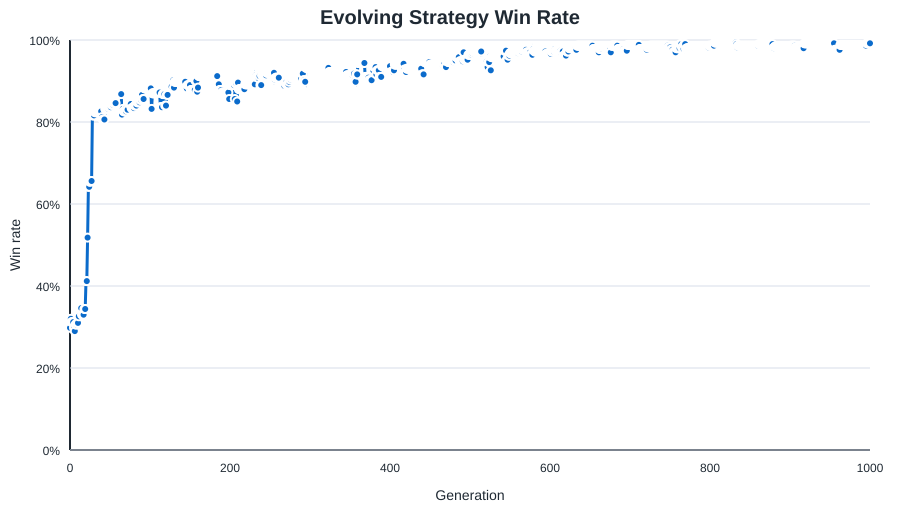

Data behind this chart, as committed beside it:
generation, status, fitness, games, wins, draws, port_wins, win_rate, avg_turns, avg_assets, avg_opponent_assets, trade_weight, raid_weight, guard_weight, fire_weight, convoy_bias, ship_bias, build_priority
0, initial, -9751, 500, 149, 0, 92, 0.298, 10.6, 20.14, 44.13, 1.75, 2.861, 1.609, 3.272, 0.8979, 0.3217, trade_guild|shipyard|fire_plans|fort
1, learned, -7131, 500, 160, 1, 91, 0.32, 10.5, 21.6, 43.53, 1.726, 2.89, 1.6, 3.239, 0.903, 0.3556, trade_guild|shipyard|fire_plans|fort
2, learned, -7542, 500, 156, 1, 93, 0.312, 10.54, 21.28, 42.97, 1.679, 2.873, 1.607, 3.286, 0.8669, 0.3704, trade_guild|shipyard|fire_plans|fort
3, kept, -7542, 500, 156, 1, 93, 0.312, 10.54, 21.28, 42.97, 1.679, 2.873, 1.607, 3.286, 0.8669, 0.3704, trade_guild|shipyard|fire_plans|fort
4, kept, -7542, 500, 156, 1, 93, 0.312, 10.54, 21.28, 42.97, 1.679, 2.873, 1.607, 3.286, 0.8669, 0.3704, trade_guild|shipyard|fire_plans|fort
5, learned, -9697, 500, 149, 0, 85, 0.298, 10.72, 20.18, 43.84, 1.648, 2.832, 1.631, 3.277, 0.8426, 0.4019, trade_guild|shipyard|fire_plans|fort
6, learned, -10844, 500, 145, 0, 89, 0.29, 10.67, 20.7, 45.66, 1.62, 2.81, 1.646, 3.241, 0.842, 0.3868, trade_guild|shipyard|fire_plans|fort
7, learned, -9694, 500, 153, 1, 80, 0.306, 10.83, 19.85, 44.62, 1.594, 2.807, 1.601, 3.272, 0.7999, 0.3674, trade_guild|shipyard|fire_plans|fort
8, kept, -9694, 500, 153, 1, 80, 0.306, 10.83, 19.85, 44.62, 1.594, 2.807, 1.601, 3.272, 0.7999, 0.3674, trade_guild|shipyard|fire_plans|fort
9, learned, -8611, 500, 155, 0, 96, 0.31, 10.68, 21.08, 44.58, 1.566, 2.799, 1.569, 3.293, 0.8099, 0.3991, trade_guild|shipyard|fire_plans|fort
10, kept, -8611, 500, 155, 0, 96, 0.31, 10.68, 21.08, 44.58, 1.566, 2.799, 1.569, 3.293, 0.8099, 0.3991, trade_guild|shipyard|fire_plans|fort
11, learned, -5962, 500, 163, 1, 92, 0.326, 10.74, 22.63, 43.09, 1.519, 2.823, 1.617, 3.333, 0.8035, 0.4107, trade_guild|shipyard|fire_plans|fort
12, learned, -4018, 500, 173, 1, 97, 0.346, 10.8, 22.88, 42.4, 1.476, 2.817, 1.618, 3.373, 0.8041, 0.3945, trade_guild|shipyard|fire_plans|fort
13, kept, -4018, 500, 173, 1, 97, 0.346, 10.8, 22.88, 42.4, 1.476, 2.817, 1.618, 3.373, 0.8041, 0.3945, trade_guild|shipyard|fire_plans|fort
14, kept, -4018, 500, 173, 1, 97, 0.346, 10.8, 22.88, 42.4, 1.476, 2.817, 1.618, 3.373, 0.8041, 0.3945, trade_guild|shipyard|fire_plans|fort
15, learned, -6502, 500, 165, 0, 79, 0.33, 10.88, 21.3, 42.88, 1.439, 2.79, 1.609, 3.373, 0.781, 0.3789, trade_guild|shipyard|fire_plans|fort
16, kept, -6502, 500, 165, 0, 79, 0.33, 10.88, 21.3, 42.88, 1.439, 2.79, 1.609, 3.373, 0.781, 0.3789, trade_guild|shipyard|fire_plans|fort
17, kept, -6502, 500, 165, 0, 79, 0.33, 10.88, 21.3, 42.88, 1.439, 2.79, 1.609, 3.373, 0.781, 0.3789, trade_guild|shipyard|fire_plans|fort
18, learned, -4484, 500, 172, 0, 93, 0.344, 10.84, 22.04, 41.96, 1.403, 2.769, 1.65, 3.359, 0.7625, 0.36, trade_guild|shipyard|fire_plans|fort
19, kept, -4484, 500, 172, 0, 93, 0.344, 10.84, 22.04, 41.96, 1.403, 2.769, 1.65, 3.359, 0.7625, 0.36, trade_guild|shipyard|fire_plans|fort
20, learned, 5347, 500, 206, 0, 165, 0.412, 10.55, 25.34, 37.28, 1.39, 2.779, 1.694, 3.317, 0.7244, 0.3592, trade_guild|shipyard|fort
21, kept, 5347, 500, 206, 0, 165, 0.412, 10.55, 25.34, 37.28, 1.39, 2.779, 1.694, 3.317, 0.7244, 0.3592, trade_guild|shipyard|fort
22, learned, 19866, 500, 259, 0, 226, 0.518, 10.51, 31.08, 30.64, 1.387, 2.78, 1.728, 3.28, 0.7382, 0.3413, shipyard|fort
23, learned, 38171, 500, 321, 0, 301, 0.642, 9.858, 40.71, 23.27, 1.412, 2.753, 1.76, 3.254, 0.7086, 0.3243, shipyard
24, kept, 38171, 500, 321, 0, 301, 0.642, 9.858, 40.71, 23.27, 1.412, 2.753, 1.76, 3.254, 0.7086, 0.3243, shipyard
25, learned, 39919, 500, 327, 0, 300, 0.654, 9.904, 40.74, 21.46, 1.452, 2.719, 1.797, 3.284, 0.694, 0.3581, shipyard
26, learned, 39506, 500, 328, 0, 301, 0.656, 9.798, 40.63, 22.48, 1.481, 2.728, 1.785, 3.282, 0.7093, 0.3902, shipyard
27, kept, 39506, 500, 328, 0, 301, 0.656, 9.798, 40.63, 22.48, 1.481, 2.728, 1.785, 3.282, 0.7093, 0.3902, shipyard
28, learned, 63787, 500, 408, 0, 399, 0.816, 8.618, 53.75, 12.38, 1.444, 2.735, 1.829, 3.254, 0.715, 0.4068, 
29, kept, 63787, 500, 408, 0, 399, 0.816, 8.618, 53.75, 12.38, 1.444, 2.735, 1.829, 3.254, 0.715, 0.4068, 
30, kept, 63787, 500, 408, 0, 399, 0.816, 8.618, 53.75, 12.38, 1.444, 2.735, 1.829, 3.254, 0.715, 0.4068, 
31, learned, 65136, 500, 412, 0, 399, 0.824, 8.85, 54.85, 11.91, 1.458, 2.775, 1.858, 3.269, 0.6792, 0.4251, 
32, kept, 65136, 500, 412, 0, 399, 0.824, 8.85, 54.85, 11.91, 1.458, 2.775, 1.858, 3.269, 0.6792, 0.4251, 
33, kept, 65136, 500, 412, 0, 399, 0.824, 8.85, 54.85, 11.91, 1.458, 2.775, 1.858, 3.269, 0.6792, 0.4251, 
34, learned, 64874, 500, 412, 1, 401, 0.824, 8.742, 53.69, 11.47, 1.446, 2.82, 1.879, 3.266, 0.6953, 0.4539, 
35, kept, 64874, 500, 412, 1, 401, 0.824, 8.742, 53.69, 11.47, 1.446, 2.82, 1.879, 3.266, 0.6953, 0.4539, 
36, learned, 65574, 500, 413, 0, 407, 0.826, 8.734, 54.97, 11.68, 1.442, 2.842, 1.835, 3.24, 0.7105, 0.4812, 
37, kept, 65574, 500, 413, 0, 407, 0.826, 8.734, 54.97, 11.68, 1.442, 2.842, 1.835, 3.24, 0.7105, 0.4812, 
38, kept, 65574, 500, 413, 0, 407, 0.826, 8.734, 54.97, 11.68, 1.442, 2.842, 1.835, 3.24, 0.7105, 0.4812, 
39, kept, 65574, 500, 413, 0, 407, 0.826, 8.734, 54.97, 11.68, 1.442, 2.842, 1.835, 3.24, 0.7105, 0.4812, 
40, learned, 63427, 500, 406, 0, 399, 0.812, 8.654, 53.6, 12.4, 1.491, 2.823, 1.853, 3.226, 0.7235, 0.4916, 
41, learned, 63272, 500, 403, 0, 394, 0.806, 8.786, 54.66, 12.77, 1.51, 2.783, 1.898, 3.207, 0.7058, 0.5171, 
42, kept, 63272, 500, 403, 0, 394, 0.806, 8.786, 54.66, 12.77, 1.51, 2.783, 1.898, 3.207, 0.7058, 0.5171, 
43, kept, 63272, 500, 403, 0, 394, 0.806, 8.786, 54.66, 12.77, 1.51, 2.783, 1.898, 3.207, 0.7058, 0.5171, 
44, learned, 66321, 500, 416, 0, 404, 0.832, 8.684, 55.7, 11.66, 1.557, 2.751, 1.946, 3.208, 0.678, 0.5356, 
45, kept, 66321, 500, 416, 0, 404, 0.832, 8.684, 55.7, 11.66, 1.557, 2.751, 1.946, 3.208, 0.678, 0.5356, 
46, kept, 66321, 500, 416, 0, 404, 0.832, 8.684, 55.7, 11.66, 1.557, 2.751, 1.946, 3.208, 0.678, 0.5356, 
47, kept, 66321, 500, 416, 0, 404, 0.832, 8.684, 55.7, 11.66, 1.557, 2.751, 1.946, 3.208, 0.678, 0.5356, 
48, kept, 66321, 500, 416, 0, 404, 0.832, 8.684, 55.7, 11.66, 1.557, 2.751, 1.946, 3.208, 0.678, 0.5356, 
49, learned, 66428, 500, 418, 0, 406, 0.836, 8.64, 54.59, 10.95, 1.519, 2.739, 1.928, 3.251, 0.6923, 0.5354, 
50, kept, 66428, 500, 418, 0, 406, 0.836, 8.64, 54.59, 10.95, 1.519, 2.739, 1.928, 3.251, 0.6923, 0.5354, 
51, kept, 66428, 500, 418, 0, 406, 0.836, 8.64, 54.59, 10.95, 1.519, 2.739, 1.928, 3.251, 0.6923, 0.5354, 
52, learned, 67426, 500, 421, 0, 418, 0.842, 8.686, 54.88, 10.44, 1.553, 2.776, 1.904, 3.282, 0.6577, 0.54, 
53, kept, 67426, 500, 421, 0, 418, 0.842, 8.686, 54.88, 10.44, 1.553, 2.776, 1.904, 3.282, 0.6577, 0.54, 
54, kept, 67426, 500, 421, 0, 418, 0.842, 8.686, 54.88, 10.44, 1.553, 2.776, 1.904, 3.282, 0.6577, 0.54, 
55, learned, 68017, 500, 423, 0, 417, 0.846, 8.778, 55.32, 10.24, 1.592, 2.811, 1.925, 3.31, 0.6248, 0.563, 
56, kept, 68017, 500, 423, 0, 417, 0.846, 8.778, 55.32, 10.24, 1.592, 2.811, 1.925, 3.31, 0.6248, 0.563, 
57, kept, 68017, 500, 423, 0, 417, 0.846, 8.778, 55.32, 10.24, 1.592, 2.811, 1.925, 3.31, 0.6248, 0.563, 
58, learned, 70741, 500, 434, 0, 420, 0.868, 8.622, 56.19, 8.83, 1.62, 2.772, 1.926, 3.303, 0.5936, 0.5826, 
59, kept, 70741, 500, 434, 0, 420, 0.868, 8.622, 56.19, 8.83, 1.62, 2.772, 1.926, 3.303, 0.5936, 0.5826, 
... 941 more rows
